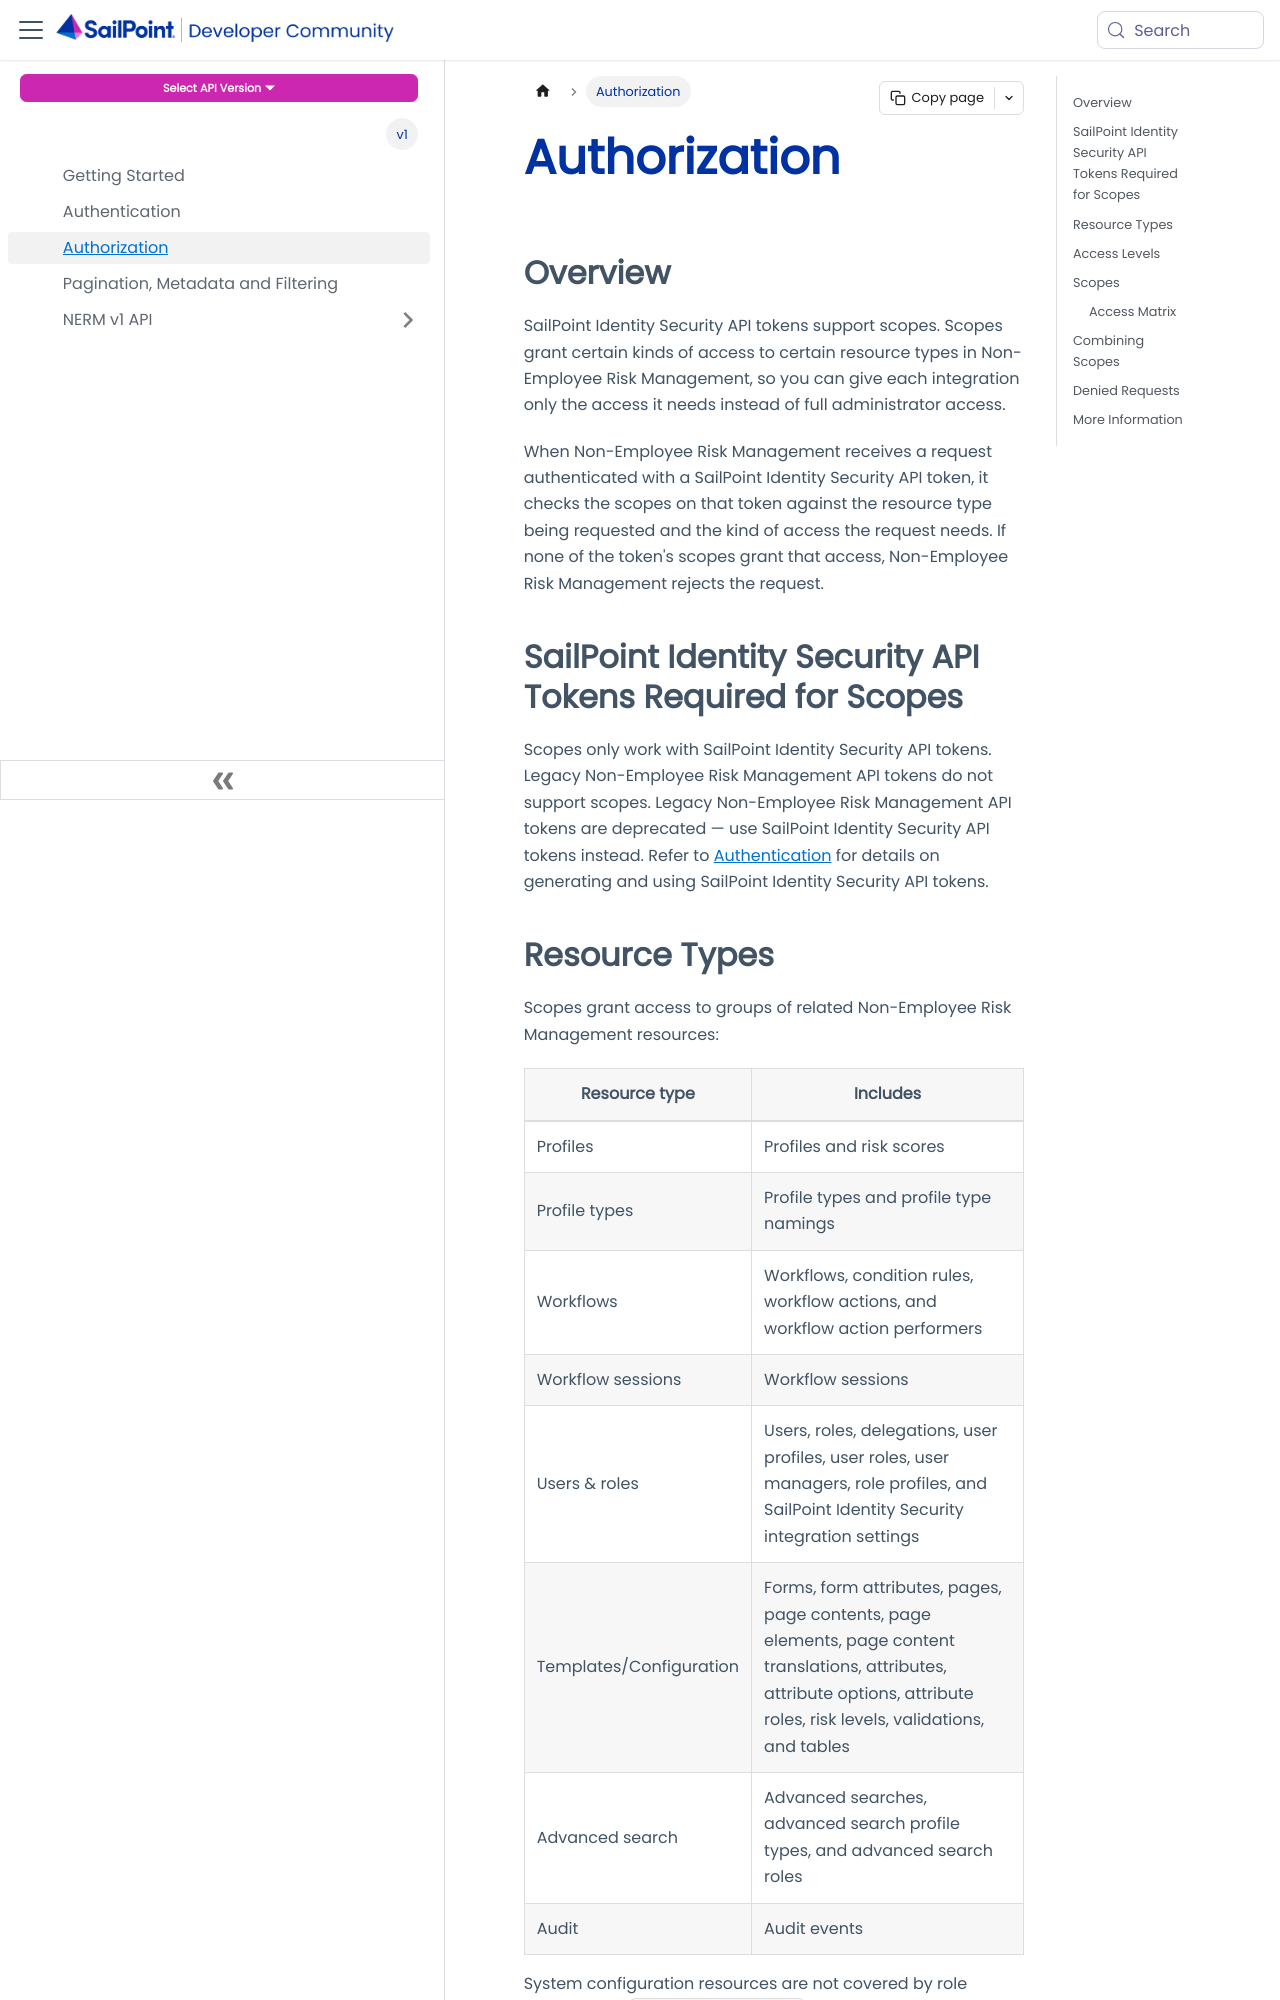

repository: sailpoint-oss/developer.sailpoint.com · page: docs/api/nerm/v1/authorization/index.html · generator: docusaurus

---
id: authorization
title: Authorization
pagination_label: Authorization
sidebar_label: Authorization
sidebar_position: 3
sidebar_class_name: authorization
keywords: ['authorization', 'scopes']
description: Control what SailPoint Identity Security API tokens can access with scopes.
slug: /api/nerm/v1/authorization
tags: ['Authorization', 'Scopes']
---

## Overview

SailPoint Identity Security API tokens support scopes. Scopes grant certain kinds of access to certain resource types in Non-Employee Risk Management, so you can give each integration only the access it needs instead of full administrator access.

When Non-Employee Risk Management receives a request authenticated with a SailPoint Identity Security API token, it checks the scopes on that token against the resource type being requested and the kind of access the request needs. If none of the token's scopes grant that access, Non-Employee Risk Management rejects the request.

## SailPoint Identity Security API Tokens Required for Scopes

Scopes only work with SailPoint Identity Security API tokens. Legacy Non-Employee Risk Management API tokens do not support scopes. Legacy Non-Employee Risk Management API tokens are deprecated — use SailPoint Identity Security API tokens instead. Refer to [Authentication](./authentication.md) for details on generating and using SailPoint Identity Security API tokens.
